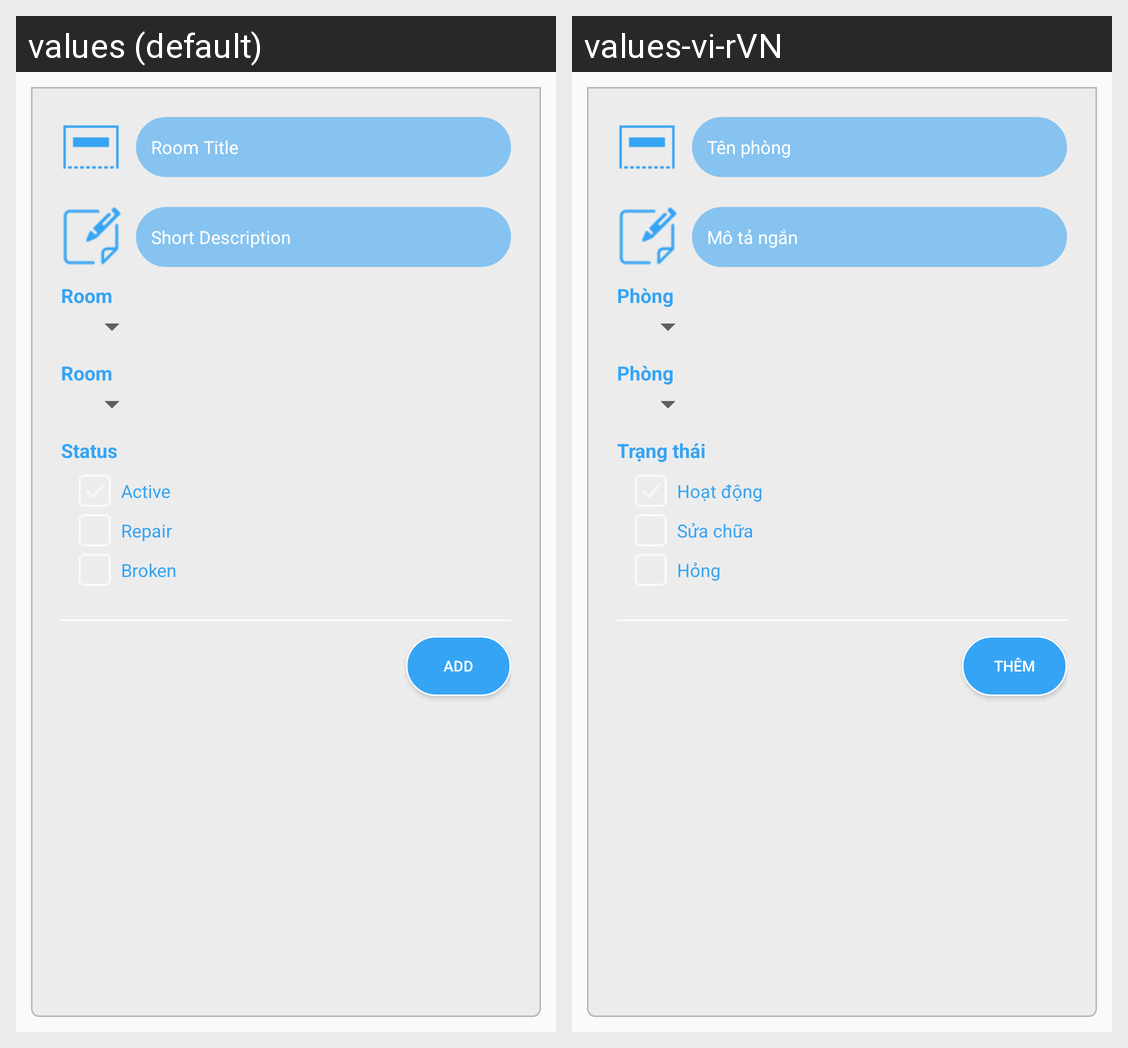

The same Android screen rendered under two of its app's locales, left to right. List the strings drawn on it with the default value and each locale's translation.
Android screen res/layout/fragment_add.xml rendered under 2 locales, left to right: values (default), values-vi-rVN. Device: Nexus 5 (rendered at 1080×1920; each locale shown at half size, 540×960, under a caption strip naming it); theme AppTheme.
Strings drawn on this screen, with the default value and each locale's value (text and hints the layout hard-codes, and strings that could not be matched under every locale, appear in the picture but are not listed):

title_room
  values: Room Title
  values-vi-rVN: Tên phòng

short_description
  values: Short Description
  values-vi-rVN: Mô tả ngắn

room
  values: Room
  values-vi-rVN: Phòng

status
  values: Status
  values-vi-rVN: Trạng thái

active
  values: Active
  values-vi-rVN: Hoạt động

repair
  values: Repair
  values-vi-rVN: Sửa chữa

broken
  values: Broken
  values-vi-rVN: Hỏng

add_room
  values: Add
  values-vi-rVN: Thêm
